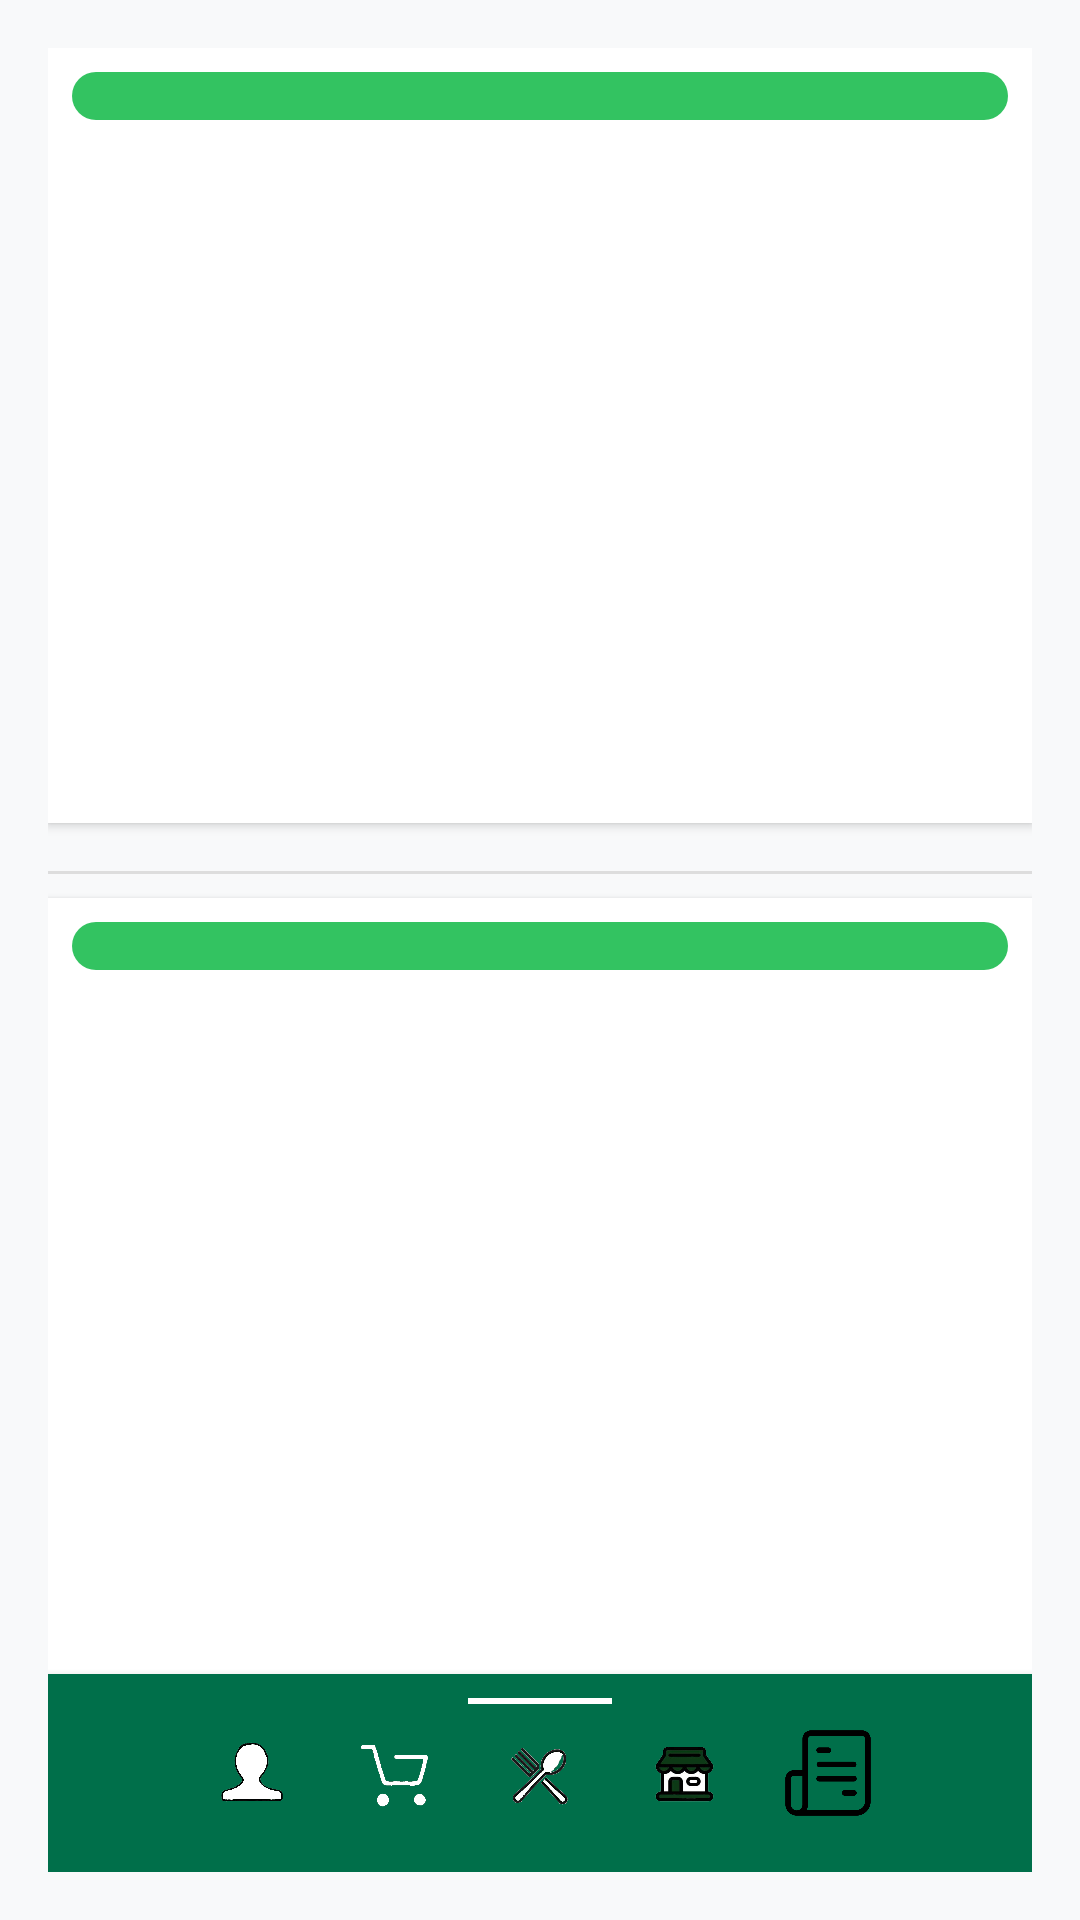

Reconstruct the res/layout file that produces this screen, plus the resources it refers to.
<!-- AndroidManifest.xml: application theme Theme.Life2Food -->
<!-- res/layout/activity_orders.xml -->
<?xml version="1.0" encoding="utf-8"?>
<LinearLayout xmlns:android="http://schemas.android.com/apk/res/android"
    xmlns:tools="http://schemas.android.com/tools"
    android:layout_width="match_parent"
    android:layout_height="match_parent"
    android:orientation="vertical"
    android:padding="16dp"
    android:background="#F8F9FA"
    tools:context=".OrdersActivity">

    
    <TextView
        android:id="@+id/no_orders_text"
        android:layout_width="match_parent"
        android:layout_height="wrap_content"
        android:text="No hay órdenes disponibles"
        android:textSize="16sp"
        android:textColor="#777777"
        android:gravity="center"
        android:padding="8dp"
        android:background="@drawable/rounded_background"
        android:elevation="2dp"
        android:layout_marginBottom="8dp"
        android:visibility="gone" />

    
    <ScrollView
        android:layout_width="match_parent"
        android:layout_height="0dp"
        android:layout_weight="1"
        android:maxHeight="300dp"
        android:background="#FFFFFF"
        android:elevation="2dp"
        android:clipToPadding="false"
        android:padding="8dp"
        android:layout_marginBottom="8dp">

        <LinearLayout
            android:id="@+id/order_tickets_layout"
            android:layout_width="match_parent"
            android:layout_height="wrap_content"
            android:orientation="vertical"
            android:padding="8dp"
            android:background="@drawable/rounded_background" />

    </ScrollView>

    
    <View
        android:layout_width="match_parent"
        android:layout_height="1dp"
        android:background="#DDDDDD"
        android:layout_marginVertical="8dp" />

    
    <ScrollView
        android:layout_width="match_parent"
        android:layout_height="0dp"
        android:layout_weight="1"
        android:background="#FFFFFF"
        android:elevation="2dp"
        android:clipToPadding="false"
        android:padding="8dp">

        <LinearLayout
            android:id="@+id/products_layout"
            android:layout_width="match_parent"
            android:layout_height="wrap_content"
            android:orientation="vertical"
            android:padding="8dp"
            android:background="@drawable/rounded_background" />

    </ScrollView>

    
    <LinearLayout
        android:layout_width="match_parent"
        android:layout_height="wrap_content"
        android:background="@color/icons"
        android:elevation="4dp"
        android:gravity="center"
        android:orientation="horizontal"
        android:padding="8dp">

        <ImageView
            android:id="@+id/action_profile"
            android:layout_width="48dp"
            android:layout_height="48dp"
            android:contentDescription="@string/profile"
            android:padding="8dp"
            android:src="@drawable/icono_perfil" />

        <ImageView
            android:id="@+id/action_cart"
            android:layout_width="48dp"
            android:layout_height="48dp"
            android:contentDescription="@string/cart"
            android:padding="8dp"
            android:src="@drawable/icono_carrito" />

        <LinearLayout
            android:layout_width="wrap_content"
            android:layout_height="wrap_content"
            android:gravity="center"
            android:orientation="vertical">

            <View
                android:layout_width="match_parent"
                android:layout_height="2dp"
                android:background="@color/white" />

            <ImageView
                android:id="@+id/action_ecommerce"
                android:layout_width="48dp"
                android:layout_height="48dp"
                android:contentDescription="@string/cart"
                android:padding="8dp"
                android:src="@drawable/icono_restaurantes" />

        </LinearLayout>

        <ImageView
            android:id="@+id/action_supermarket"
            android:layout_width="48dp"
            android:layout_height="48dp"
            android:contentDescription="@string/supermarket"
            android:padding="8dp"
            android:src="@drawable/icono_supermercado" />

        <ImageView
            android:id="@+id/action_Orders"
            android:layout_width="48dp"
            android:layout_height="48dp"
            android:contentDescription="@string/orders"
            android:padding="8dp"
            android:src="@drawable/icono_ordenes" />

    </LinearLayout>

</LinearLayout>
<!-- resources referenced by this layout -->
<resources>
  <color name="icons">#006F4A</color>
  <color name="white">#FFFFFFFF</color>
  <!-- drawable icono_carrito: png bitmap (drawable, 96368 bytes) -->
  <!-- drawable icono_ordenes: png bitmap (drawable, 7891 bytes) -->
  <!-- drawable icono_perfil: png bitmap (drawable, 100606 bytes) -->
  <!-- drawable icono_restaurantes: jpeg bitmap (drawable, 5761 bytes) -->
  <!-- drawable icono_supermercado: png bitmap (drawable, 168199 bytes) -->
  <!-- drawable rounded_background (drawable) -->
  <shape xmlns:android="http://schemas.android.com/apk/res/android">
      <solid android:color="#33C361" />
      <corners android:radius="10dp" />
  
  </shape>
  <string name="cart">Carrito</string>
  <string name="orders">Ordenes</string>
  <string name="profile">Perfil</string>
  <string name="supermarket">Supermercado</string>
  <style name="Theme.Life2Food" parent="Base.Theme.Life2Food" />
  <style name="Base.Theme.Life2Food" parent="Theme.Material3.DayNight.NoActionBar">
          <item name="android:statusBarColor">#006F4A</item> 
          <item name="android:windowLightStatusBar">true</item> 
      </style>
</resources>
